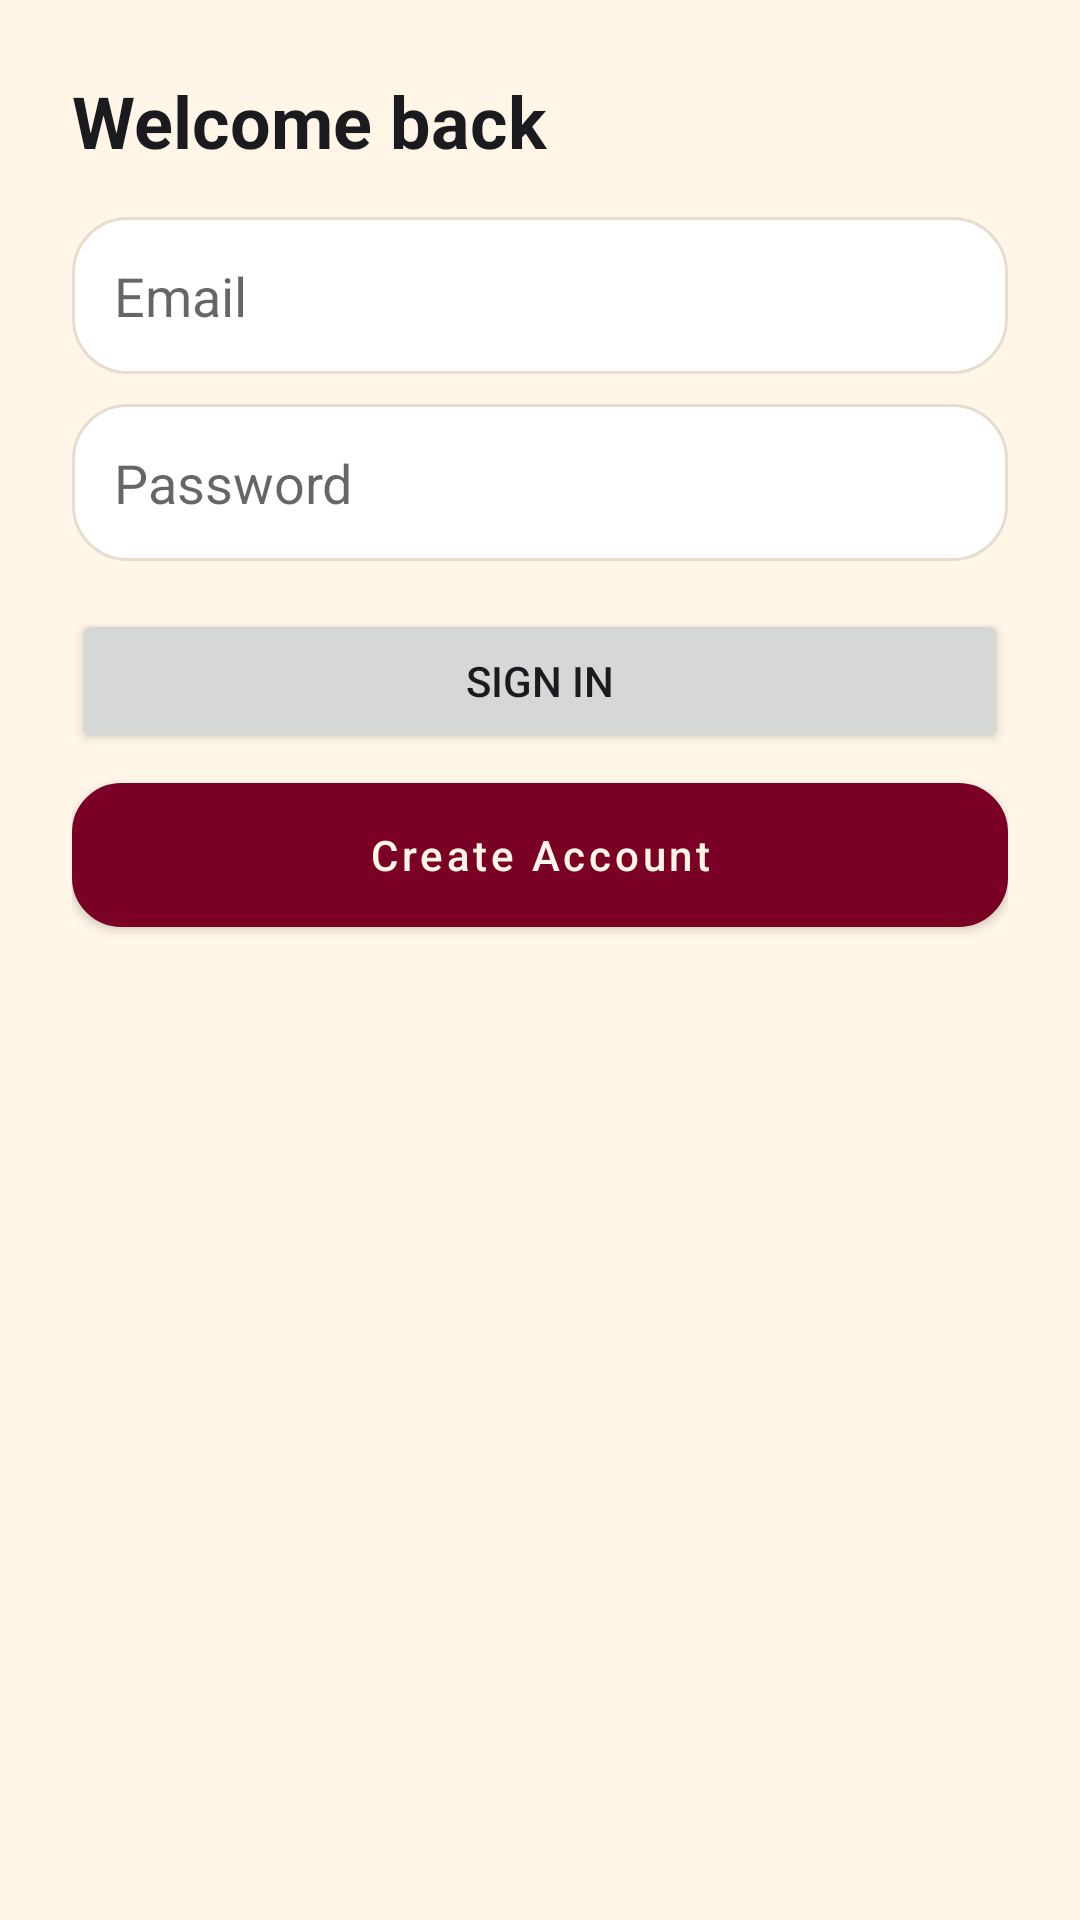

This screen was rendered from an Android layout file. Write that file and the resources it references.
<!-- AndroidManifest.xml: application theme Theme.TravelXP -->
<!-- res/layout/login.xml -->
<LinearLayout xmlns:android="http://schemas.android.com/apk/res/android"
    android:layout_width="match_parent"
    android:layout_height="match_parent"
    android:orientation="vertical"
    android:background="@color/cream"
    android:padding="24dp">

    <TextView
        android:layout_width="match_parent"
        android:layout_height="wrap_content"
        android:text="Welcome back"
        android:textStyle="bold"
        android:textSize="24sp"
        android:textColor="@color/ink"
        android:layout_marginBottom="16dp"/>

    <EditText
        android:id="@+id/etEmail"
        android:hint="Email"
        android:inputType="textEmailAddress"
        android:layout_width="match_parent"
        android:layout_height="wrap_content"
        android:background="@drawable/card"
        android:padding="14dp"/>

    <EditText
        android:id="@+id/etPassword"
        android:hint="Password"
        android:inputType="textPassword"
        android:layout_width="match_parent"
        android:layout_height="wrap_content"
        android:layout_marginTop="10dp"
        android:background="@drawable/card"
        android:padding="14dp"/>

    <Button
        android:id="@+id/btnSignIn"
        android:text="Sign In"
        android:layout_width="match_parent"
        android:layout_height="wrap_content"
        android:layout_marginTop="16dp"/>

    <Button
        android:id="@+id/btnCreate"
        style="@style/Widget.TravelXP.Button.Secondary"
        android:text="Create Account"
        android:textColor="@color/cream"
        android:layout_width="match_parent"
        android:layout_height="wrap_content"
        android:layout_marginTop="10dp"/>

</LinearLayout>
<!-- resources referenced by this layout -->
<resources>
  <color name="cream">#FFF6E8</color>
  <color name="ink">#1B1B1F</color>
  <!-- drawable card (drawable) -->
  <?xml version="1.0" encoding="utf-8"?>
  <shape xmlns:android="http://schemas.android.com/apk/res/android">
      <corners android:radius="18dp" />
      <solid android:color="@color/surface" />
      <stroke android:width="1dp" android:color="@color/line" />
  </shape>
  <style name="Widget.TravelXP.Button.Secondary" parent="Widget.MaterialComponents.Button">
          <item name="android:background">@drawable/secondary</item>
          <item name="android:textColor">@color/crimson</item>
          <item name="android:textAllCaps">false</item>
          <item name="cornerRadius">16dp</item>
          <item name="android:paddingTop">14dp</item>
          <item name="android:paddingBottom">14dp</item>
      </style>
  <style name="Theme.TravelXP" parent="Theme.MaterialComponents.DayNight.NoActionBar">
          <item name="colorPrimary">@color/crimson</item>
          <item name="colorPrimaryVariant">@color/crimson_dark</item>
          <item name="colorOnPrimary">@color/cream</item>
  
          <item name="colorSecondary">@color/gold</item>
          <item name="colorOnSecondary">@color/ink</item>
  
          <item name="android:statusBarColor">@color/crimson_dark</item>
          <item name="android:navigationBarColor">@color/cream</item>
  
          <item name="android:windowBackground">@color/cream</item>
          <item name="android:textColorPrimary">@color/ink</item>
  
          
          <item name="materialButtonStyle">@style/Widget.TravelXP.Button</item>
          <item name="android:editTextStyle">@style/Widget.TravelXP.EditText</item>
      </style>
  <color name="surface">#FFFFFF</color>
  <color name="line">#E7DDCF</color>
  <!-- drawable secondary (drawable) -->
  <?xml version="1.0" encoding="utf-8"?>
  <shape xmlns:android="http://schemas.android.com/apk/res/android">
      <corners android:radius="16dp" />
      <solid android:color="@color/cream_2" />
      <stroke android:width="1dp" android:color="@color/line" />
      <padding
          android:left="16dp"
          android:top="12dp"
          android:right="16dp"
          android:bottom="12dp" />
  </shape>
  <color name="crimson">#7A0026</color>
  <color name="crimson_dark">#5A001C</color>
  <color name="gold">#D4AF37</color>
  <style name="Widget.TravelXP.Button" parent="Widget.MaterialComponents.Button">
          <item name="android:background">@drawable/primary</item>
          <item name="android:textColor">@color/cream</item>
          <item name="android:paddingTop">14dp</item>
          <item name="android:paddingBottom">14dp</item>
          <item name="android:textAllCaps">false</item>
          <item name="cornerRadius">16dp</item>
          <item name="android:letterSpacing">0.03</item>
      </style>
  <style name="Widget.TravelXP.EditText" parent="Widget.MaterialComponents.TextInputEditText.OutlinedBox">
          <item name="android:textColor">@color/ink</item>
          <item name="android:textColorHint">@color/ink_soft</item>
      </style>
  <color name="cream_2">#F6EBDD</color>
  <!-- drawable primary (drawable) -->
  <?xml version="1.0" encoding="utf-8"?>
  <shape xmlns:android="http://schemas.android.com/apk/res/android">
      <corners android:radius="16dp" />
      <gradient
          android:startColor="@color/crimson"
          android:endColor="@color/crimson_dark"
          android:angle="0" />
      <padding
          android:left="16dp"
          android:top="12dp"
          android:right="16dp"
          android:bottom="12dp" />
  </shape>
  <color name="ink_soft">#2A2A33</color>
</resources>
